The GitHub repository fatmanurpolat15/SAS contains a labelled image folder "dataset_merged" with 4 categories: diger, enkaz, kaya, mayin. Examples follow, each with its label.

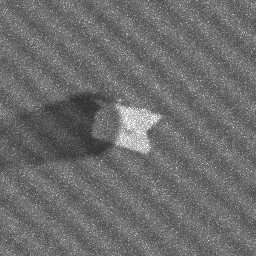
Label: kaya

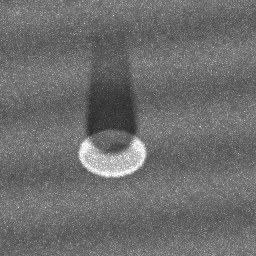
Label: mayin

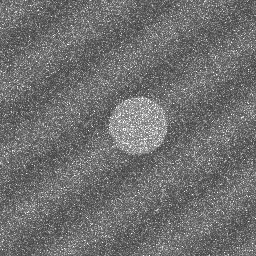
Label: diger

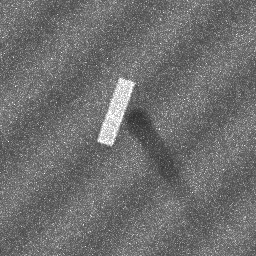
Label: enkaz

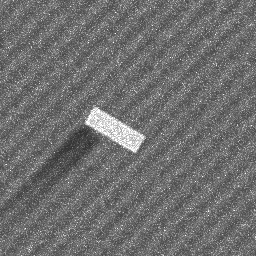
Label: enkaz

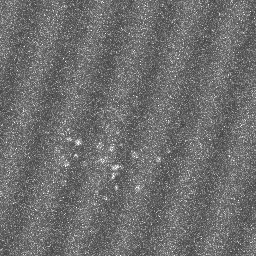
Label: diger
